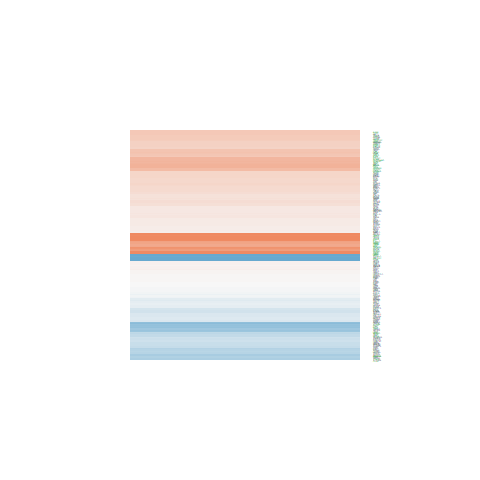

The file beside this chart, header and first rows:
logFC, AveExpr, t, P.Value, adj.P.Val, B
0.1711, 5.986, 1.375, 0.1903, 0.3496, -6.224
-0.2089, 8.285, -2.22, 0.043, 0.1248, -5.084
0.2588, 7.625, 2.604, 0.02051, 0.07356, -4.357
0.3141, 5.533, 2.553, 0.02268, 0.07896, -4.267
0.5736, 4.612, 4.015, 0.001225, 0.01013, -1.263
0.1137, 4.343, 0.7276, 0.4786, 0.6439, -6.629
-1.4, 0.6525, -3.025, 0.008906, 0.04093, -2.473
0.211, 7.01, 1.664, 0.1178, 0.2514, -5.927
0.3304, 5.269, 2.547, 0.02295, 0.07961, -4.241
0.006023, 8.154, 0.05866, 0.954, 0.9748, -7.335
-0.02056, 6.124, -0.1901, 0.8519, 0.9151, -7.173
0.04561, 3.755, 0.2873, 0.778, 0.8698, -6.749
-1.636, -0.6218, -2.679, 0.01772, 0.06658, -2.987
-0.2092, 5.164, -1.544, 0.1444, 0.29, -5.877
0.1204, 7.26, 1.209, 0.2462, 0.4132, -6.543
-0.006256, 2.283, -0.0264, 0.9793, 0.9891, -6.397
0.3859, 3.654, 2.166, 0.04763, 0.1337, -4.607
0.5745, 6.311, 3.929, 0.001452, 0.01148, -1.636
0.6169, 5.481, 5.524, 6.90116214128793e-05, 0.001442, 1.514
0.5924, 7.59, 5.62, 5.80521507657734e-05, 0.001287, 1.542
0.02547, 2.221, 0.09744, 0.9237, 0.9572, -6.412
0.3563, 7.927, 3.67, 0.002436, 0.01658, -2.278
0.1466, 7.144, 1.459, 0.1662, 0.319, -6.225
0.03436, 4.534, 0.2531, 0.8038, 0.8847, -6.906
0.1517, 7.268, 1.581, 0.1358, 0.2772, -6.058
0.4404, 7.568, 4.597, 0.000392, 0.00483, -0.4159
-0.1556, 7.046, -1.422, 0.1765, 0.3321, -6.268
-0.1227, 1.657, -0.4269, 0.6758, 0.8007, -6.149
-0.5255, 4.62, -3.345, 0.004684, 0.02609, -2.556
0.1302, 3.048, 0.6454, 0.5288, 0.6847, -6.377
0.4056, 2.959, 1.376, 0.1899, 0.3492, -5.663
-0.2826, 4.338, -2.03, 0.0613, 0.1582, -4.979
-0.02061, 1.672, -0.05667, 0.9556, 0.9759, -6.265
-0.03618, 3.779, -0.1451, 0.8867, 0.9355, -6.733
0.1274, 3.188, 0.5685, 0.5785, 0.7266, -6.449
-0.2065, 9.108, -1.337, 0.2019, 0.363, -6.472
0.2972, 3.758, 1.903, 0.07732, 0.1867, -5.082
0.08923, 5.849, 0.6996, 0.4954, 0.6574, -6.909
0.1424, 6.374, 1.317, 0.2086, 0.3713, -6.354
0.01462, 5.881, 0.1399, 0.8907, 0.9382, -7.154
-0.07167, 3.908, -0.4057, 0.691, 0.8108, -6.729
0.02019, 3.758, 0.09552, 0.9252, 0.9581, -6.771
-0.6708, -0.837, -1, 0.3338, 0.5081, -5.143
0.7925, 3.292, 3.977, 0.00132, 0.0107, -1.097
-0.4446, 1.416, -1.399, 0.1832, 0.3404, -5.254
-0.3156, 4.959, -2.45, 0.02772, 0.09125, -4.355
0.1581, 4.95, 0.9312, 0.3672, 0.5407, -6.566
-0.03002, 5.933, -0.2639, 0.7956, 0.8794, -7.141
0.6913, 6.032, 3.889, 0.001574, 0.01214, -1.714
1.333, 6.332, 5.854, 3.82383871103437e-05, 0.0009607, 2.046
0.2059, 6.331, 1.835, 0.08735, 0.2036, -5.609
-0.1848, 4.232, -1.218, 0.2428, 0.4095, -6.096
0.4853, 7.98, 3.88, 0.001604, 0.01232, -1.858
0.5845, 6.917, 4.801, 0.0002648, 0.003613, 0.01949
-1.124, -1.061, -1.242, 0.2343, 0.4005, -4.795
0.3124, 3.672, 1.753, 0.1011, 0.2256, -5.281
0.2151, 2.408, 0.9456, 0.3601, 0.5343, -5.981
-0.2603, 5.58, -2.297, 0.03716, 0.1123, -4.735
-0.5328, 7.645, -2.547, 0.02294, 0.07959, -4.464
-0.06276, 5.245, -0.5456, 0.5937, 0.7381, -6.914
... 190 more rows
